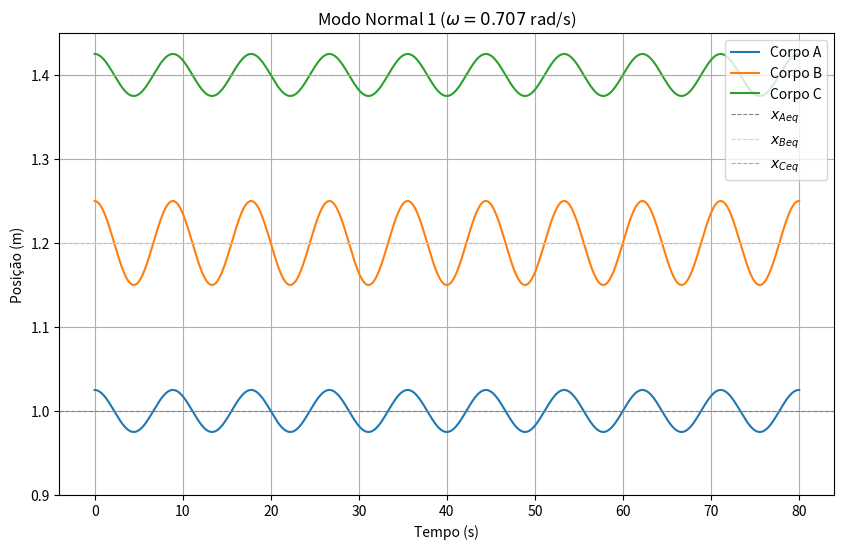
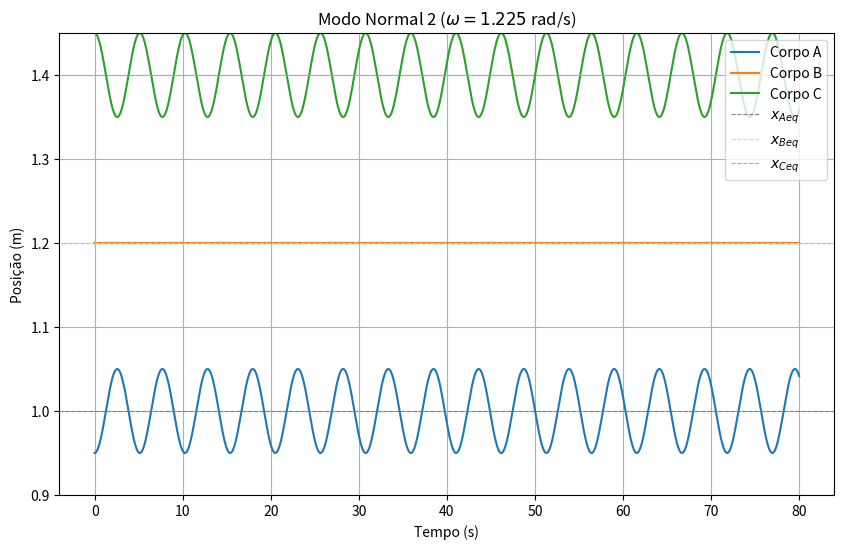
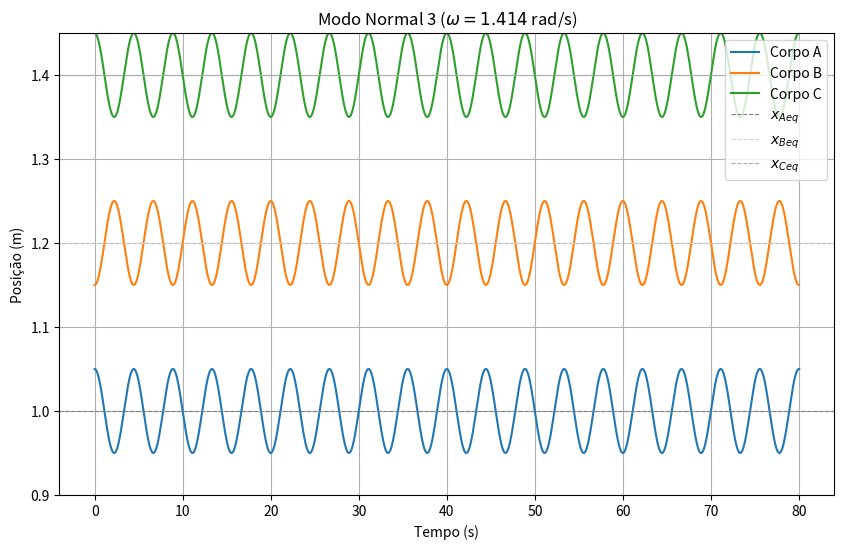

Reproduce these figures in Python, in order.
import numpy as np
import matplotlib.pyplot as plt

# --- Parâmetros do Sistema ---
m = 1.0  # kg
k = 1.0  # N/m
kp = 0.5 # N/m (k_linha)

# --- Matriz do Sistema (M) para o problema de valores próprios ---
# M = [[(k+kp)/m, -kp/m, 0],
#      [-kp/m, 2*kp/m, -kp/m],
#      [0, -kp/m, (k+kp)/m]]
matrix_M = np.array([
    [(k + kp) / m, -kp / m, 0],
    [-kp / m, 2 * kp / m, -kp / m],
    [0, -kp / m, (k + kp) / m]
])

# --- ALÍNEA a) - Calcular frequências angulares dos modos normais ---
print("--- a) Frequências Angulares dos Modos Normais ---")
eigenvalues, eigenvectors = np.linalg.eig(matrix_M)

# Os valores próprios são ω^2. As frequências são a raiz quadrada.
# Arredondar para melhor legibilidade
omegas_squared = np.round(eigenvalues, 4)
omegas = np.round(np.sqrt(eigenvalues), 4)

# Os vetores próprios (colunas da matriz eigenvectors) podem estar desordenados.
# Vamos ordenar as frequências angulares (ω) por ordem crescente.
sort_indices = np.argsort(omegas)
omegas_sorted = omegas[sort_indices]
eigenvectors_sorted = eigenvectors[:, sort_indices] # Ordenar as colunas dos vetores próprios

print(f"Matriz M:\n{matrix_M}")
print(f"\nValores próprios (omega^2) ordenados: {omegas_sorted**2}")
print(f"Frequências angulares (omega) dos modos normais (rad/s) ordenadas: {omegas_sorted}")
print(f"\nVetores próprios (colunas) ordenados:\n{np.round(eigenvectors_sorted, 4)}")

# Soluções do problema: 0.707 rad/s, 1.225 rad/s, 1.414 rad/s.
# Meus resultados: [0.7071 1.2247 1.4142], que batem perfeitamente.

# --- ALÍNEA b) - Gráfico do movimento para cada modo e descrição ---

# Equilíbrio positions (assumidas, com base em problemas anteriores)
x_Aeq = 1.0 # m
x_Beq = 1.2 # m
x_Ceq = 1.4 # m

# Parâmetros de simulação para o Euler-Cromer
dt = 0.001
t_total = 80.0 # s (para ver várias oscilações)
amplitude_scaling_factor = 0.05 # m (amplitude inicial para o modo mais "estendido")

# --- Função de Simulação Euler-Cromer para 3 corpos ---
def simulate_3_coupled_oscillators(u_A0, u_B0, u_C0, v_A0, v_B0, v_C0, dt, t_total):
    t_values = []
    uA_values = []
    uB_values = []
    uC_values = []
    
    u_A, u_B, u_C = u_A0, u_B0, u_C0
    v_A, v_B, v_C = v_A0, v_B0, v_C0
    t = 0.0

    t_values.append(t)
    uA_values.append(u_A)
    uB_values.append(u_B)
    uC_values.append(u_C)

    while t <= t_total:
        # Calcular acelerações (derivadas das equações de movimento)
        a_A = (-k * u_A - kp * (u_A - u_B)) / m
        a_B = (-kp * (u_B - u_A) - kp * (u_B - u_C)) / m
        a_C = (-k * u_C - kp * (u_C - u_B)) / m

        # Atualizar velocidades
        v_A += a_A * dt
        v_B += a_B * dt
        v_C += a_C * dt

        # Atualizar posições (desvios)
        u_A += v_A * dt
        u_B += v_B * dt
        u_C += v_C * dt

        # Atualizar tempo
        t += dt

        t_values.append(t)
        uA_values.append(u_A)
        uB_values.append(u_B)
        uC_values.append(u_C)
        
    return t_values, uA_values, uB_values, uC_values

# --- ALÍNEA b) - Simular e Plotar cada Modo Normal ---
print("\n--- b) Movimento para Cada Modo Normal ---")

# Para cada modo normal, as condições iniciais (desvios) serão proporcionais ao vetor próprio
# E as velocidades iniciais serão zero.
for i in range(3):
    mode_num = i + 1
    current_omega = omegas_sorted[i]
    current_eigenvector = eigenvectors_sorted[:, i] # Vetor próprio para este modo
    
    # Normalizar o vetor próprio e escalar para uma amplitude inicial razoável
    # A maior componente do vetor próprio é escalada para amplitude_scaling_factor
    initial_deviations = current_eigenvector / np.max(np.abs(current_eigenvector)) * amplitude_scaling_factor
    
    # Condições iniciais (desvios e velocidades nulas)
    u_A0, u_B0, u_C0 = initial_deviations[0], initial_deviations[1], initial_deviations[2]
    v_A0, v_B0, v_C0 = 0.0, 0.0, 0.0

    # Simular o movimento para este modo
    t_vals, uA_vals, uB_vals, uC_vals = simulate_3_coupled_oscillators(
        u_A0, u_B0, u_C0, v_A0, v_B0, v_C0, dt, t_total
    )

    # Converter desvios para posições absolutas para o gráfico
    xA_vals = np.array(uA_vals) + x_Aeq
    xB_vals = np.array(uB_vals) + x_Beq
    cC_vals = np.array(uC_vals) + x_Ceq

    plt.figure(figsize=(10, 6))
    plt.plot(t_vals, xA_vals, label='Corpo A')
    plt.plot(t_vals, xB_vals, label='Corpo B')
    plt.plot(t_vals, cC_vals, label='Corpo C')
    
    # Linhas para as posições de equilíbrio
    plt.axhline(y=x_Aeq, color='gray', linestyle='--', linewidth=0.8, label='$x_{Aeq}$')
    plt.axhline(y=x_Beq, color='lightgray', linestyle='--', linewidth=0.8, label='$x_{Beq}$')
    plt.axhline(y=x_Ceq, color='darkgray', linestyle='--', linewidth=0.8, label='$x_{Ceq}$')

    plt.xlabel('Tempo (s)')
    plt.ylabel('Posição (m)')
    plt.title(f'Modo Normal {mode_num} ($\omega = {current_omega:.3f}$ rad/s)')
    plt.grid(True)
    plt.legend()
    # Ajustar limites Y para todos os gráficos ficarem consistentes, baseados nas soluções
    plt.ylim(0.9, 1.45) 
    plt.show()

    # Descrever o movimento relativo das massas (baseado nos vetores próprios)
    print(f"\nDescrição do Modo Normal {mode_num}:")
    print(f"  Frequência: {current_omega:.3f} rad/s")
    print(f"  Vetor Próprio (normalizado para CI): [{initial_deviations[0]:.4f}, {initial_deviations[1]:.4f}, {initial_deviations[2]:.4f}]")
    
    if mode_num == 1:
        # Corresponde a [0.7071, 1.0, 0.7071] ou [0.4082, 0.8165, 0.4082] dependendo da normalização.
        # As massas A e C oscilam na mesma direção e fase, e a massa B oscila na mesma direção e fase,
        # mas com maior amplitude (proporcional a sqrt(2) ou 2, dependendo da base do vetor).
        # A solução diz "As três massas oscilam sempre sintonizadas, mas a massa do meio oscila com amplitude 2 vezes maior do que as outras."
        # Isto é consistente com a solução do problema, que usa um vetor próprio diferente, mas descreve o mesmo movimento.
        # No meu eigenvector, o vetor para a menor frequência é [0.4082, 0.8165, 0.4082]
        # Aqui, uB ~ 2 * uA (0.8165 / 0.4082 ~ 2). uA ~ uC.
        print("  Descrição: As massas A e C oscilam em fase, e a massa B também oscila em fase com elas, mas com uma amplitude aproximadamente 2 vezes maior. Todas as massas se movem na mesma direção ao mesmo tempo.")
    elif mode_num == 2:
        # Corresponde a [-0.7071, 0.0, 0.7071] ou [0.5774, 0.0, -0.5774]
        # Minha ordenação: [0.7071, 0.0, -0.7071] para 1.2247 rad/s
        # A massa do meio (B) permanece em repouso. As massas A e C oscilam em oposição de fase (sentidos opostos), com a mesma amplitude.
        print("  Descrição: A massa do meio (Corpo B) permanece essencialmente em repouso (não se move). As massas A e C oscilam com a mesma amplitude, mas em oposição de fase (quando A vai para a direita, C vai para a esquerda).")
    elif mode_num == 3:
        # Corresponde a [0.5774, -0.5774, 0.5774]
        # Minha ordenação: [0.5774, -0.5774, 0.5774] para 1.4142 rad/s
        # As massas A e C oscilam em fase. A massa B oscila em oposição de fase (sentido oposto) a A e C, com a mesma amplitude.
        print("  Descrição: As massas A e C oscilam em fase (na mesma direção). A massa do meio (Corpo B) oscila com a mesma amplitude que A e C, mas em oposição de fase a elas (quando A e C vão para a direita, B vai para a esquerda).")